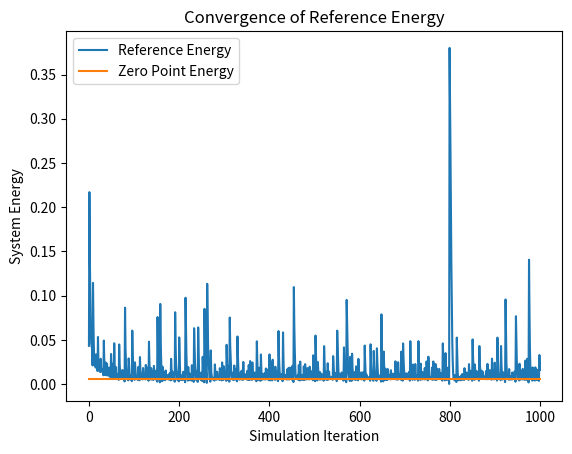
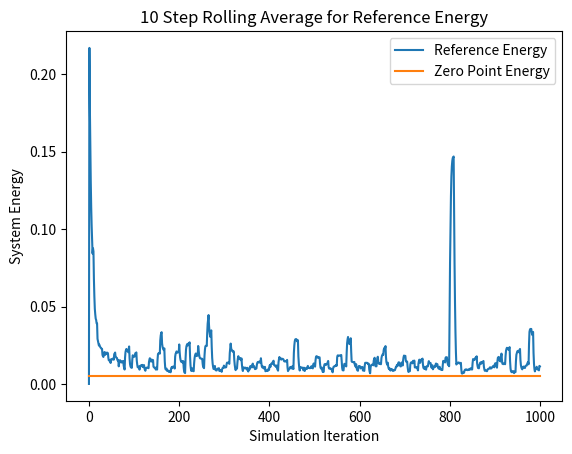
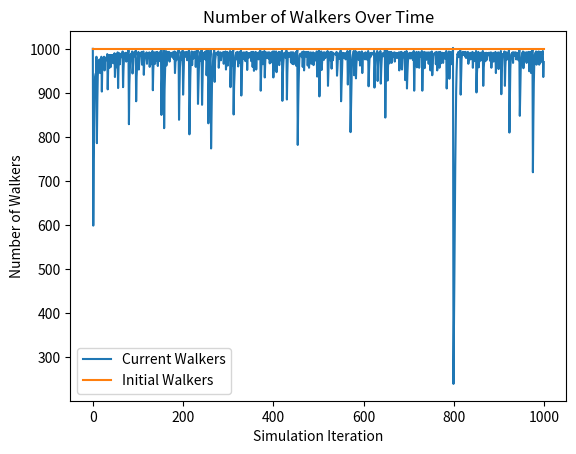
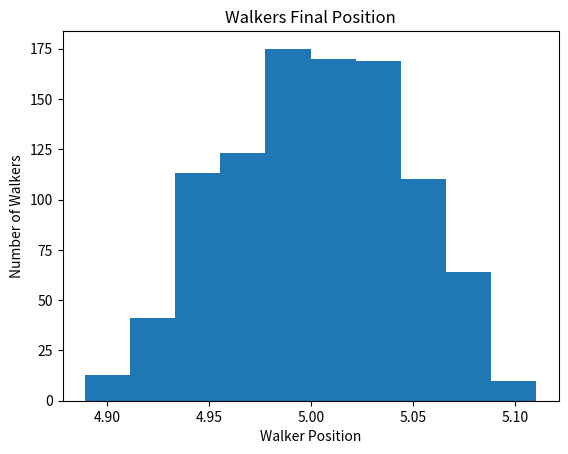

Write the Python code that produced these figures, in order.
# [redacted]
# [redacted]
# Diffusion Monte Carlo (DMC) Simulation
# Script Style
# Goal: approximate Schrodinger Equation for 2 or more atoms
# This implementation uses a truly 1-dimensional simulation for the distance between two walkers, and is modeled after a harmonic oscillator

# Imports
import numpy as np
import matplotlib.pyplot as plt

# Initial Constants

# Time step
dt = 1

# simulation length
sim_length = 1000

# number of time steps for rolling average calculation
n = 10


# number of initial walkers
n_walkers = 1000

# Equilibrium position of the system in atomic units
equilibrium_position = 5



# spring constant
k = 1.0

# Mass of an electron
electron_mass = 9.10938970000e-28
# avogadro's constant
avogadro = 6.02213670000e+23

# g/mol
mass_of_atom = 10


# calculate the reduced mass of the system
reduced_mass = (mass_of_atom / (avogadro * electron_mass)) / 2

# get a uniform distribution about the equilibrium position
walkers = equilibrium_position + (np.random.rand(n_walkers) - 0.5)

# constant for covergence of reference energy
h=1
# calculate the convergence reference energy based on the given equation.
ref_converge_num = .5*h*np.sqrt(k/reduced_mass)


# create reference energy array for plotting
reference_energy = np.zeros(sim_length)
reference_converge = (np.zeros(sim_length) + 1) * ref_converge_num

# create walker num array for plotting
num_walkers = np.zeros(sim_length)
init_walkers = (np.zeros(sim_length) + 1 )* n_walkers


# calculate the potential energy of a walker based on its distance from the equilibrium position of the system
def potential_energy(x):
    return .5 * k * (x - equilibrium_position)**2
	
# simulation loop
for i in range(sim_length):
    # calculate the reference energy
    # based on the average of all the potential energies of the system
    # adjusted by a statistical value to account for very large or very small populations of walkers
    reference_energy[i] = np.mean( potential_energy(walkers) ) + (1.0 - (walkers.shape[0] / n_walkers) ) / ( 2.0*dt )

	
	# collect the current number of walkers for plotting purposes
    num_walkers[i] = walkers.shape[0]
    
	
	
    # gets a normal distribution about 0 in the range sqrt(dt/mass) of the atom
    # recall in the model of a harmonic oscillator, only the reduced mass matters
	# add these randomized propogation lengths to each walker
    propogation_lengths = np.random.normal(0, np.sqrt(dt/reduced_mass), walkers.shape[0])
    walkers = walkers + propogation_lengths
	
	
    
    # calculate the new potential energies of each walker in the system
    # returns an array of floats, one per walker
    potential_energies = potential_energy(walkers)

    
    # calculates a random in range [0,1) for each walker in the system
	# used to calculate the chance of a walker being deleted or replicated 
    thresholds = np.random.rand(walkers.shape[0])
	
	
	
    # calculates probability of a walker to be deleted
    # notice that this is calculated for every walker in the system
	# regardless of the potential energy of the walker
	# Notice that this is actually the probability that a walker surives
    prob_delete = np.exp(-(potential_energies-reference_energy[i])*dt)

	# Takes prob_delete and normalizes it to the probability of replication
    # Notice that in the model these differ by -1
    prob_replicate = prob_delete - 1

	
	
    # calculate which walkers actually have the necessary potential energies to merit deletion or replication
	# these two arrays are not mutally exclusive, but below they are pointwise AND 
	# with mutually exclusive energy statements to ensure that no walker will get
	# both replicated and deleted at the same time
    to_delete = prob_delete > thresholds
    to_replicate = prob_replicate > thresholds
    
	
	
    # use pointwise multiplication with the walkers array with:
    # (if the potential energy is greater than the reference energy AND the walker has probability deleted)
    # then boolean array should be a 1. Invert this and multiply with walkers to get the non-zero positions of the walkers
    # that should remain_after_delete
    delete_walkers = np.invert( (potential_energies > reference_energy[i]) * to_delete )
	
	
	# Truncates a shallow copy of the walkers array to store all the walkers that were not deleted
	# delete_walkers > 0 is an ndarray of booleans
    remain_after_delete = walkers[delete_walkers > 0]

	
	
    # (if the potential energy is less than the reference energy AND the walker should be replicated) 
    # then the value in the boolean array should be a 1. Multiplying this by walkers gives the non-zero positions of the walkers
    # that should be replicated
    replicate_walkers = (potential_energies < reference_energy[i])*to_replicate

	
	# Truncates a shallow copy of the walkres array to store only the walkers to be replicated
	# repiclate_walkres > 0 is an ndarry of booleans
    replications = walkers[replicate_walkers > 0]

	
	
    # concatenating the remaining after deletion and replications array gives exactly the walkers that weren't deleted (most of which were replicated)
    # note that if the walker was not replicated, it still appears in the remains after deletion array, effectively encompassing
    # the case where the threshold is equal to the probability of deletion or replication
	# However, due to the stochastic nature of the system, this is unlikely to happen
    walkers = np.append(remain_after_delete, replications)

	
# calculate the rolling average for n time steps
ref_rolling_avg = np.zeros(sim_length)
for i in range(sim_length):
	# if i less than n, cannot calculate rolling average over the last n time steps
    if i < n:
        for j in range(i):
            ref_rolling_avg[i] = ( ref_rolling_avg[i] - ( ref_rolling_avg[i] / (j+1) ) ) + (reference_energy[i-j] / (j+1) )
    else: 
        # calculate the rolling average by looping over the past n time steps and weighting them
        for j in range(n):
            ref_rolling_avg[i] = ( ref_rolling_avg[i] - ( ref_rolling_avg[i] / (j+1) ) ) + ( reference_energy[i-j] / (j+1) )

# plotting reference energy converging to zero-point energy
plt.figure(1)
plt.plot(reference_energy, label= 'Reference Energy')
plt.plot(reference_converge, label= 'Zero Point Energy')
plt.xlabel('Simulation Iteration')
plt.ylabel('System Energy')
plt.title('Convergence of Reference Energy')
plt.legend()


# plotting the rolling average of the reference energy converging to zero-point energy
plt.figure(2)
plt.plot(ref_rolling_avg, label= 'Reference Energy')
plt.plot(reference_converge, label = 'Zero Point Energy')
plt.xlabel('Simulation Iteration')
plt.ylabel('System Energy')
plt.title(str(n) + ' Step Rolling Average for Reference Energy')
plt.legend()

# plotting number of walkers over time
plt.figure(3)
plt.plot(num_walkers, label='Current Walkers')
plt.plot(init_walkers, label='Initial Walkers')
plt.xlabel('Simulation Iteration')
plt.ylabel('Number of Walkers')
plt.title('Number of Walkers Over Time')
plt.legend()

# plot histogram of walkers at final iteration
plt.figure(4)
plt.hist(walkers)
plt.xlabel('Walker Position')
plt.ylabel('Number of Walkers')
plt.title('Walkers Final Position')
plt.show()


